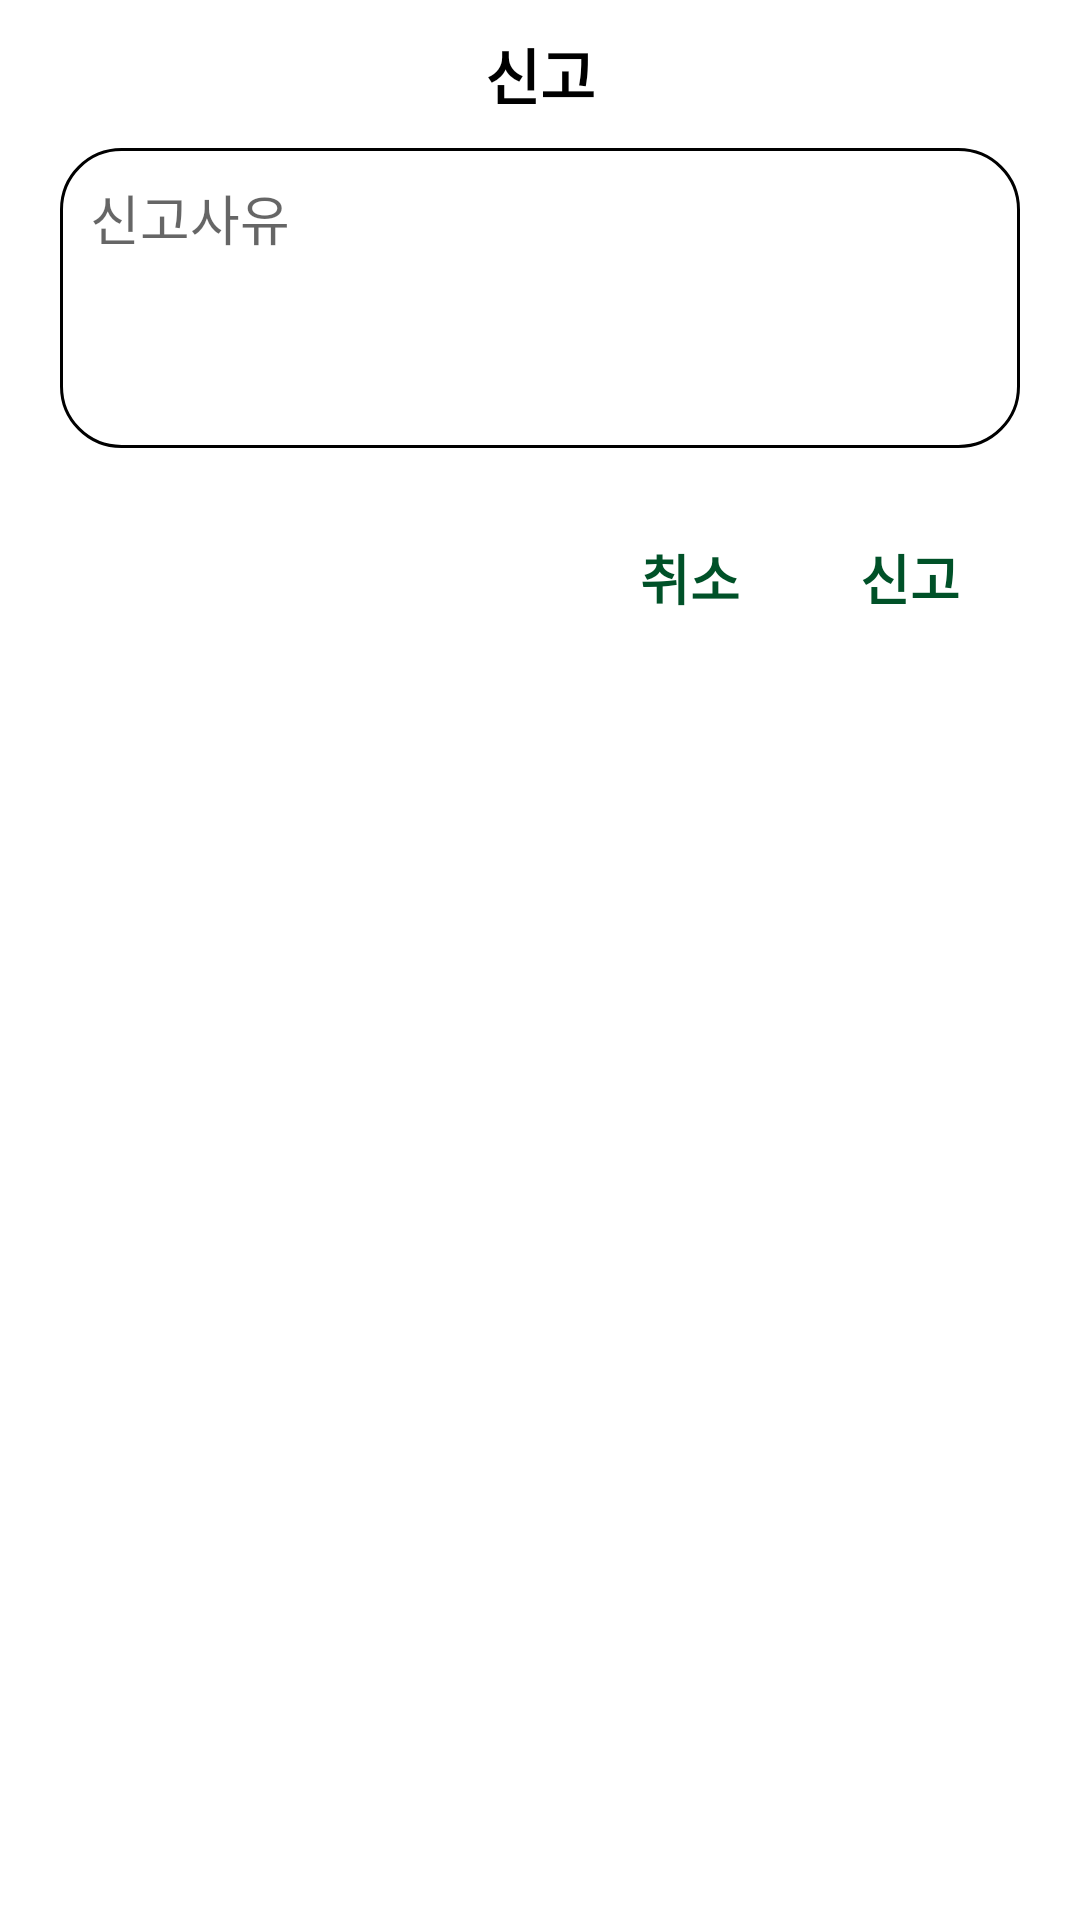

The Android layout XML behind this screen, and the referenced resources:
<!-- AndroidManifest.xml: application theme Theme.ClubApplication -->
<!-- res/layout/dialog_report.xml -->
<?xml version="1.0" encoding="utf-8"?>
<LinearLayout xmlns:android="http://schemas.android.com/apk/res/android"
    android:layout_width="match_parent"
    android:layout_height="wrap_content"
    android:orientation="vertical">

    <TextView
        android:layout_width="match_parent"
        android:layout_height="wrap_content"
        android:layout_marginVertical="10dp"
        android:gravity="center"
        android:text="신고"
        android:textColor="@color/black"
        android:textSize="20sp"
        android:textStyle="bold" />

    <EditText
        android:id="@+id/reasonTextMulti"
        android:layout_width="match_parent"
        android:layout_height="100dp"
        android:layout_marginHorizontal="20dp"
        android:background="@drawable/edit_line_background"
        android:ems="10"
        android:gravity="start|top"
        android:hint="신고사유"
        android:inputType="textMultiLine"
        android:padding="10dp" />

    <LinearLayout
        android:layout_width="match_parent"
        android:layout_height="wrap_content"
        android:layout_marginHorizontal="40dp"
        android:layout_marginTop="30dp"
        android:layout_marginBottom="20dp"
        android:gravity="right"
        android:orientation="horizontal">

        <TextView
            android:id="@+id/cancelText"
            android:layout_width="wrap_content"
            android:layout_height="wrap_content"
            android:layout_marginRight="40dp"
            android:gravity="center"
            android:text="취소"
            android:textColor="@color/green"
            android:textSize="18sp"
            android:textStyle="bold" />

        <TextView
            android:id="@+id/reportText"
            android:layout_width="wrap_content"
            android:layout_height="wrap_content"
            android:gravity="center"
            android:text="신고"
            android:textColor="@color/green"
            android:textSize="18sp"
            android:textStyle="bold" />
    </LinearLayout>
</LinearLayout>
<!-- resources referenced by this layout -->
<resources>
  <color name="black">#FF000000</color>
  <color name="green">#005128</color>
  <!-- drawable edit_line_background (drawable) -->
  <?xml version="1.0" encoding="utf-8"?>
  <shape xmlns:android="http://schemas.android.com/apk/res/android">
      <corners android:radius="20dp"/>
      <solid android:color="@color/white"/>
      <stroke android:width="1dp"/>
  </shape>
  <style name="Theme.ClubApplication" parent="Theme.MaterialComponents.DayNight.DarkActionBar">
          
          <item name="colorPrimary">@color/purple_500</item>
          <item name="colorPrimaryVariant">@color/purple_700</item>
          <item name="colorOnPrimary">@color/white</item>
          
          <item name="colorSecondary">@color/teal_200</item>
          <item name="colorSecondaryVariant">@color/teal_700</item>
          <item name="colorOnSecondary">@color/black</item>
          
          <item name="android:statusBarColor">?attr/colorPrimaryVariant</item>
          
  
          <item name="windowNoTitle">true</item>
          <item name="android:windowFullscreen">true</item>
      </style>
  <color name="white">#FFFFFFFF</color>
  <color name="purple_500">#FF6200EE</color>
  <color name="purple_700">#FF3700B3</color>
  <color name="teal_200">#FF03DAC5</color>
  <color name="teal_700">#FF018786</color>
</resources>
